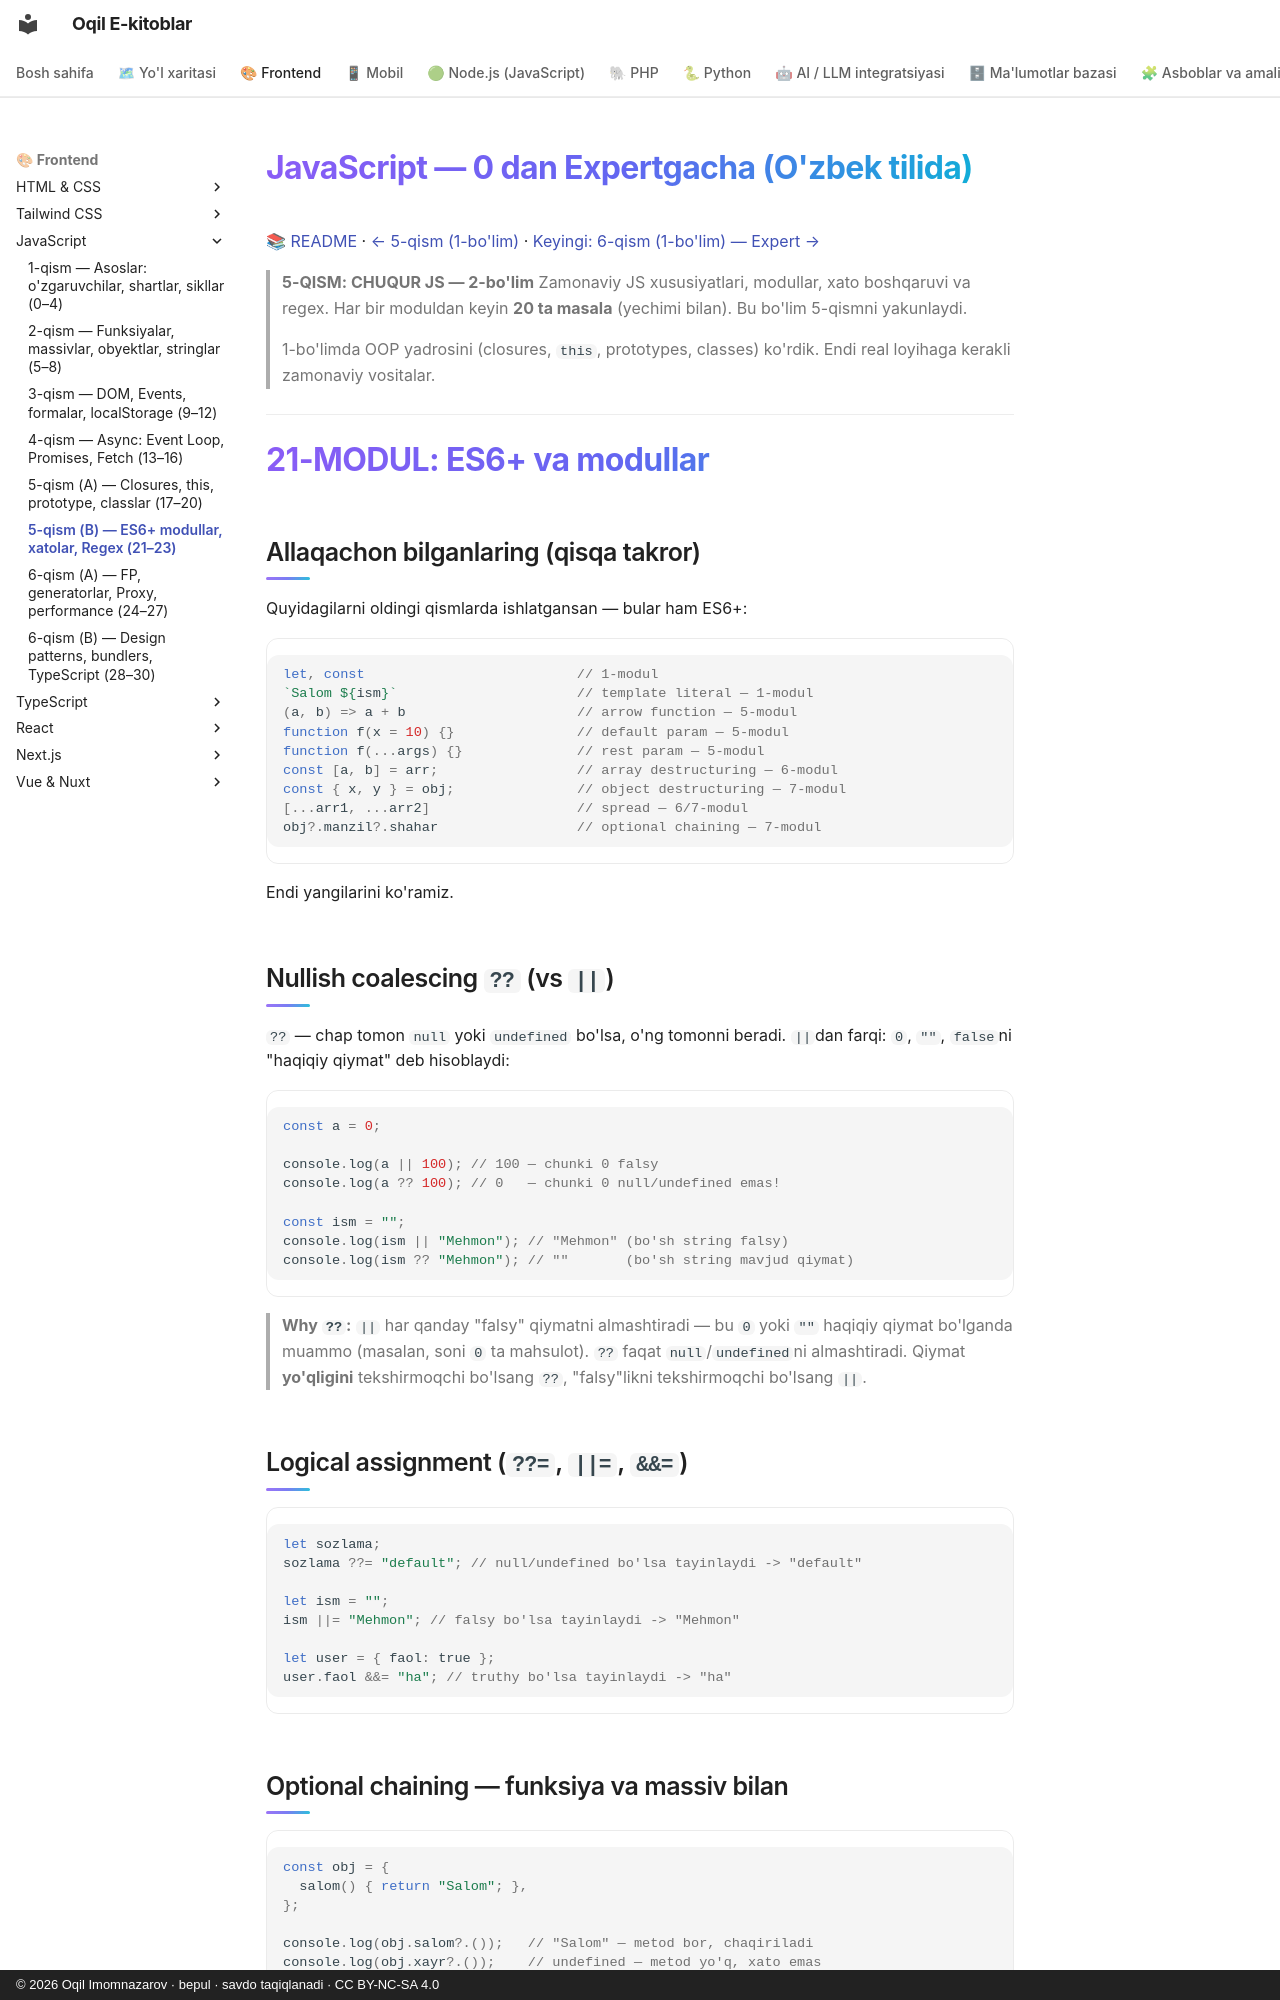

repository: iOqil/e-book · page: js/javascript-qollanma-5-qism-2/index.html · generator: mkdocs · copyright: © 2026 Oqil Imomnazarov · bepul · savdo taqiqlanadi · CC BY-NC-SA 4.0

# JavaScript — 0 dan Expertgacha (O'zbek tilida)

📚 [README](./README.md) · [← 5-qism (1-bo'lim)](./javascript-qollanma-5-qism-1.md) · [Keyingi: 6-qism (1-bo'lim) — Expert →](./javascript-qollanma-6-qism-1.md)

> **5-QISM: CHUQUR JS — 2-bo'lim**
> Zamonaviy JS xususiyatlari, modullar, xato boshqaruvi va regex.
> Har bir moduldan keyin **20 ta masala** (yechimi bilan). Bu bo'lim 5-qismni yakunlaydi.

> 1-bo'limda OOP yadrosini (closures, `this`, prototypes, classes) ko'rdik. Endi real loyihaga kerakli zamonaviy vositalar.

---

# 21-MODUL: ES6+ va modullar

## Allaqachon bilganlaring (qisqa takror)

Quyidagilarni oldingi qismlarda ishlatgansan — bular ham ES6+:

```js
let, const                          // 1-modul
`Salom ${ism}`                      // template literal — 1-modul
(a, b) => a + b                     // arrow function — 5-modul
function f(x = 10) {}               // default param — 5-modul
function f(...args) {}              // rest param — 5-modul
const [a, b] = arr;                 // array destructuring — 6-modul
const { x, y } = obj;               // object destructuring — 7-modul
[...arr1, ...arr2]                  // spread — 6/7-modul
obj?.manzil?.shahar                 // optional chaining — 7-modul
```

Endi yangilarini ko'ramiz.

## Nullish coalescing `??` (vs `||`)

`??` — chap tomon `null` yoki `undefined` bo'lsa, o'ng tomonni beradi. `||`dan farqi: `0`, `""`, `false`ni "haqiqiy qiymat" deb hisoblaydi:

```js
const a = 0;

console.log(a || 100); // 100 — chunki 0 falsy
console.log(a ?? 100); // 0   — chunki 0 null/undefined emas!

const ism = "";
console.log(ism || "Mehmon"); // "Mehmon" (bo'sh string falsy)
console.log(ism ?? "Mehmon"); // ""       (bo'sh string mavjud qiymat)
```

> **Why `??`:** `||` har qanday "falsy" qiymatni almashtiradi — bu `0` yoki `""` haqiqiy qiymat bo'lganda muammo (masalan, soni `0` ta mahsulot). `??` faqat `null`/`undefined`ni almashtiradi. Qiymat **yo'qligini** tekshirmoqchi bo'lsang `??`, "falsy"likni tekshirmoqchi bo'lsang `||`.

## Logical assignment (`??=`, `||=`, `&&=`)

```js
let sozlama;
sozlama ??= "default"; // null/undefined bo'lsa tayinlaydi -> "default"

let ism = "";
ism ||= "Mehmon"; // falsy bo'lsa tayinlaydi -> "Mehmon"

let user = { faol: true };
user.faol &&= "ha"; // truthy bo'lsa tayinlaydi -> "ha"
```
